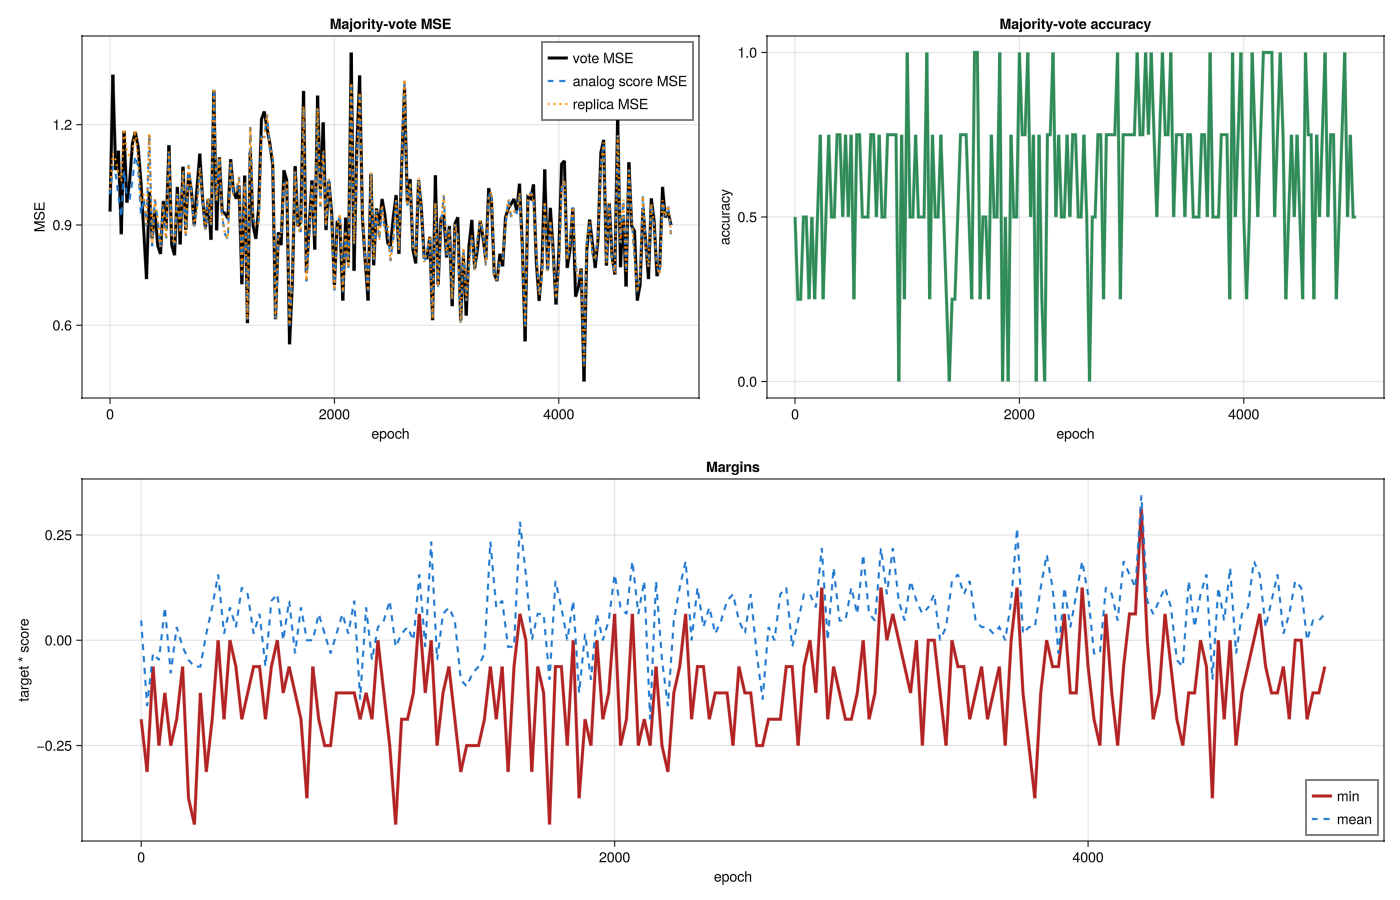

The file beside this chart, header and first rows:
epoch, mse, output_mse, spin_score_mse, accuracy, all_correct, min_margin, mean_margin, scores, spin_scores, predictions, outputs
0, 0.9404, 1.006, 0.9919, 0.5, false, -0.1875, 0.04688, 0.0625|0.25|0.1875|0.1875, 0.0768|0.0872|0.1011|0.0803, 1.0|1.0|1.0|1.0, 0.0768|-0.0933|0.142|0.1816|0.0188|-0.06…
25, 1.35, 1.114, 1.075, 0.25, false, -0.3125, -0.1562, 0.3125|0.0|-0.1875|0.125, 0.0553|0.0389|-0.0635|0.0647, 1.0|1.0|-1.0|1.0, 0.0229|-0.2159|0.1489|0.2652|-0.1987|-0.…
50, 1.064, 1.095, 1.053, 0.25, false, -0.0625, -0.03125, 0.0|-0.0625|0.0|0.0625, 0.0352|-0.0247|0.0195|0.0623, 1.0|-1.0|1.0|1.0, -0.1371|-0.1961|0.1416|0.3323|-0.1596|-0…
75, 1.122, 1.052, 0.9874, 0.5, false, -0.25, -0.04688, 0.125|0.0|0.1875|0.25, 0.027|0.0188|0.0546|0.019, 1.0|1.0|1.0|1.0, -0.2534|-0.2328|0.2938|0.3002|-0.2312|-0…
100, 0.8721, 1.031, 0.9232, 0.5, false, -0.125, 0.07812, 0.0|0.25|-0.125|-0.1875, 0.0411|0.1024|0.042|-0.0589, 1.0|1.0|-1.0|-1.0, -0.0892|-0.39|0.3209|0.3227|-0.1641|-0.1…
125, 1.181, 1.187, 1.062, 0.25, false, -0.25, -0.07812, 0.0625|0.125|-0.125|0.25, 0.0845|0.0216|-0.0318|0.0255, 1.0|1.0|-1.0|1.0, -0.1819|-0.1441|0.3556|0.3083|-0.3178|-0…
150, 0.9668, 1.118, 0.9856, 0.5, false, -0.1875, 0.03125, 0.1875|0.125|0.25|0.0625, 0.0413|0.0547|0.039|0.0204, 1.0|1.0|1.0|1.0, -0.2486|-0.3494|0.3394|0.4238|-0.1879|-0…
175, 1.032, 1.106, 0.9776, 0.25, false, -0.0625, -0.01562, 0.0|0.0|-0.0625|0.0, -0.0105|-0.0018|0.008|-0.0286, 1.0|1.0|-1.0|1.0, -0.3482|-0.2821|0.2945|0.2937|-0.3617|-0…
200, 1.146, 1.124, 1.033, 0.5, false, -0.375, -0.04688, -0.25|0.0|-0.375|0.0625, -0.0963|0.0446|-0.1715|0.0158, -1.0|1.0|-1.0|1.0, -0.355|-0.4063|0.2772|0.0989|-0.2843|-0.…
225, 1.178, 1.183, 1.106, 0.75, false, -0.4375, -0.0625, -0.125|0.0|-0.4375|-0.0625, -0.011|-0.0247|-0.1611|0.0242, -1.0|1.0|-1.0|-1.0, -0.2556|-0.4037|0.4437|0.1715|-0.0966|-0…
250, 1.135, 1.098, 1.076, 0.25, false, -0.125, -0.0625, 0.125|-0.0625|-0.125|-0.0625, 0.1338|0.0071|-0.0634|-0.0497, 1.0|-1.0|-1.0|-1.0, -0.0278|-0.136|0.3003|0.3987|-0.0655|-0.…
275, 1.03, 0.9683, 0.9323, 0.5, false, -0.3125, 0.01562, 0.0625|0.375|-0.3125|-0.0625, 0.02|0.2696|-0.1726|-0.1168, 1.0|1.0|-1.0|-1.0, -0.0008|-0.0773|0.1485|0.0097|0.351|0.40…
300, 0.8838, 0.992, 0.9802, 0.75, false, -0.1875, 0.07812, -0.25|0.0|0.25|0.1875, -0.1265|-0.0003|0.0741|0.1403, -1.0|1.0|1.0|1.0, -0.2319|-0.3299|-0.0169|0.0726|-0.0889|-…
325, 0.7383, 0.9014, 0.8966, 0.5, false, -0.0, 0.1562, 0.0|0.375|0.25|0.0, 0.0263|0.2809|0.1013|0.0992, 1.0|1.0|1.0|1.0, -0.0778|0.02|0.0986|0.0643|0.2807|0.2457…
350, 0.999, 1.174, 1.172, 0.5, false, -0.1875, 0.01562, 0.1875|0.1875|0.1875|0.125, 0.2595|0.0212|0.0631|0.1243, 1.0|1.0|1.0|1.0, 0.28|0.2055|0.3046|0.248|0.0759|-0.0334|…
375, 0.8604, 0.844, 0.8364, 0.75, false, -0.0, 0.07812, -0.0625|0.0|0.25|0.0, -0.0578|-0.0178|0.2794|-0.0498, -1.0|1.0|1.0|1.0, -0.2067|-0.1648|0.022|0.1182|-0.0407|-0.…
400, 0.9434, 0.9765, 0.9751, 0.75, false, -0.0625, 0.03125, -0.0625|0.0|-0.0625|-0.125, -0.0701|-0.0456|-0.0752|-0.1132, -1.0|1.0|-1.0|-1.0, -0.0802|-0.0539|-0.0371|-0.1093|0.0009|-…
425, 0.8379, 0.916, 0.9147, 0.5, false, -0.1875, 0.125, 0.0625|-0.1875|0.5|-0.25, 0.0783|-0.2476|0.5218|-0.157, 1.0|-1.0|1.0|-1.0, 0.0562|0.1022|0.0913|0.0636|-0.2216|-0.2…
450, 0.8135, 0.8349, 0.8339, 0.75, false, -0.125, 0.1094, 0.125|0.25|0.1875|-0.125, 0.1398|0.231|0.1819|-0.1191, 1.0|1.0|1.0|-1.0, 0.1457|0.0691|0.1687|0.1757|0.1793|0.220…
475, 0.9717, 0.9609, 0.9592, 0.5, false, -0.0625, 0.01562, 0.0|0.0625|0.0625|0.0625, -0.0055|0.0183|0.0824|0.0207, 1.0|1.0|1.0|1.0, -0.0082|0.0245|-0.0143|-0.024|0.042|0.04…
500, 0.8887, 0.8609, 0.8602, 0.75, false, -0.0625, 0.0625, 0.0625|0.0|0.1875|-0.125, 0.0596|0.036|0.2185|-0.1178, 1.0|1.0|1.0|-1.0, 0.0385|0.0179|0.0792|0.1028|0.0095|0.059…
525, 1.139, 1.119, 1.117, 0.25, false, -0.1875, -0.0625, 0.125|-0.1875|0.0625|0.0, 0.1637|-0.1182|0.0338|-0.0347, 1.0|-1.0|1.0|1.0, 0.1173|0.1377|0.2224|0.1772|-0.0973|-0.0…
550, 0.8398, 0.8633, 0.8625, 0.75, false, -0.0625, 0.09375, -0.0625|0.0625|0.3125|0.0625, -0.0473|0.0879|0.2634|0.0808, -1.0|1.0|1.0|1.0, -0.0986|-0.0535|-0.0349|-0.0024|0.0613|0…
575, 0.8096, 0.8428, 0.8422, 0.75, false, -0.0, 0.1094, -0.125|0.3125|0.0|0.0, -0.0858|0.2259|0.0323|-0.0014, -1.0|1.0|1.0|1.0, -0.0391|-0.0995|-0.0911|-0.1133|0.281|0.…
600, 1.014, 0.9928, 0.9918, 0.5, false, -0.125, 0.0, -0.1875|-0.0625|0.0|0.125, -0.1968|-0.0862|-0.0056|0.0636, -1.0|-1.0|1.0|1.0, -0.2171|-0.227|-0.171|-0.1721|-0.0745|-0…
625, 0.8418, 0.8763, 0.875, 0.5, false, -0.0625, 0.09375, 0.0|0.3125|0.125|0.0625, 0.0305|0.2734|0.133|0.0762, 1.0|1.0|1.0|1.0, 0.0633|-0.0081|0.0217|0.0452|0.2827|0.28…
650, 1.074, 1.062, 1.061, 0.5, false, -0.125, -0.03125, 0.125|0.0|-0.125|-0.125, 0.12|0.0003|-0.0979|-0.1131, 1.0|1.0|-1.0|-1.0, 0.1251|0.1108|0.1174|0.1267|-0.0007|0.03…
675, 0.8857, 0.8687, 0.8678, 0.75, false, -0.1875, 0.07812, -0.3125|-0.1875|0.0|-0.1875, -0.3306|-0.1872|0.0257|-0.1848, -1.0|-1.0|1.0|-1.0, -0.3741|-0.2981|-0.2722|-0.378|-0.2096|-…
700, 1.055, 1.082, 1.079, 0.75, false, -0.375, 0.0, -0.25|0.0|-0.375|-0.125, -0.2025|-0.0104|-0.3593|-0.099, -1.0|1.0|-1.0|-1.0, -0.1823|-0.237|-0.243|-0.1478|-0.0476|0.…
725, 1.004, 0.9998, 0.9981, 0.5, false, -0.0625, 0.0, 0.0625|-0.0625|0.0625|-0.0625, 0.076|-0.0256|0.0469|-0.065, 1.0|-1.0|1.0|-1.0, 0.0142|0.0705|0.1308|0.0883|-0.025|-0.02…
750, 0.9004, 0.8961, 0.8958, 0.75, false, -0.1875, 0.0625, 0.1875|0.125|0.1875|-0.125, 0.1648|0.1138|0.1897|-0.1144, 1.0|1.0|1.0|-1.0, 0.1857|0.1574|0.164|0.1523|0.0813|0.1308…
775, 1.011, 0.9513, 0.9498, 0.5, false, -0.25, 0.01562, 0.25|0.3125|0.0625|0.0625, 0.204|0.341|0.0701|0.0249, 1.0|1.0|1.0|1.0, 0.1978|0.1941|0.2299|0.1941|0.3495|0.325…
800, 1.113, 1.073, 1.071, 0.5, false, -0.25, -0.03125, -0.125|-0.25|0.25|0.25, -0.1283|-0.1855|0.2079|0.2205, -1.0|-1.0|1.0|1.0, -0.1732|-0.181|-0.0685|-0.0907|-0.2065|-…
825, 0.9775, 0.9779, 0.9759, 0.75, false, -0.125, 0.01562, -0.125|0.0|-0.125|-0.0625, -0.1401|-0.0829|-0.0729|-0.0832, -1.0|1.0|-1.0|-1.0, -0.1297|-0.1246|-0.1538|-0.1523|-0.0216|…
850, 0.8926, 0.888, 0.8863, 0.75, false, -0.125, 0.0625, 0.125|0.0625|0.125|-0.1875, 0.1445|0.0585|0.1933|-0.1645, 1.0|1.0|1.0|-1.0, 0.1547|0.1718|0.1222|0.1291|0.062|0.0666…
875, 0.9775, 0.9807, 0.9802, 0.75, false, -0.125, 0.01562, -0.125|0.0|0.0625|0.125, -0.1502|-0.0267|0.0497|0.1142, -1.0|1.0|1.0|1.0, -0.1623|-0.1483|-0.1538|-0.1365|-0.0252|…
900, 0.8555, 0.901, 0.9, 0.75, false, -0.125, 0.09375, 0.125|0.375|0.0|-0.125, 0.1289|0.294|0.0128|-0.0767, 1.0|1.0|1.0|-1.0, 0.0893|0.1131|0.1344|0.179|0.3075|0.3389…
925, 1.302, 1.309, 1.307, 0.0, false, -0.1875, -0.1406, 0.1875|-0.125|-0.125|0.125, 0.1413|-0.1069|-0.1565|0.1678, 1.0|-1.0|-1.0|1.0, 0.1147|0.0953|0.207|0.1481|-0.1362|-0.13…
950, 0.8838, 0.9715, 0.9694, 0.75, false, -0.125, 0.07812, -0.0625|0.0|-0.125|-0.375, -0.0659|-0.0987|-0.1308|-0.2793, -1.0|1.0|-1.0|-1.0, -0.0466|-0.0917|-0.0798|-0.0456|-0.0834|…
975, 1.103, 1.102, 1.102, 0.25, false, -0.1875, -0.04688, 0.0|0.0|-0.1875|0.0, 0.029|-0.0459|-0.1565|-0.0427, 1.0|1.0|-1.0|1.0, 0.0047|0.0221|0.0349|0.0541|-0.0751|-0.0…
1000, 0.9395, 0.925, 0.924, 1.0, true, 0.0, 0.03125, -0.0625|0.0|0.0|-0.0625, -0.085|0.057|-0.0437|-0.0618, -1.0|1.0|1.0|-1.0, -0.1343|-0.0155|-0.0469|-0.1433|0.0663|0…
1025, 0.9346, 0.8729, 0.872, 0.5, false, -0.125, 0.04688, 0.0|0.0|0.3125|0.125, -0.0172|0.0436|0.2975|0.0555, 1.0|1.0|1.0|1.0, -0.0124|-0.0446|-0.0413|0.0294|0.0897|0.…
1050, 0.9199, 0.8593, 0.8585, 0.5, false, -0.25, 0.09375, -0.375|-0.1875|0.4375|0.25, -0.3909|-0.1617|0.4095|0.1682, -1.0|-1.0|1.0|1.0, -0.3791|-0.4122|-0.3724|-0.4001|-0.1678|…
1075, 1.097, 1.087, 1.086, 0.75, false, -0.4375, -0.01562, 0.4375|0.0|0.1875|-0.1875, 0.3766|-0.0409|0.2033|-0.1443, 1.0|1.0|1.0|-1.0, 0.3999|0.3483|0.3823|0.3759|-0.0632|-0.0…
1100, 1.001, 0.9949, 0.9939, 0.5, false, -0.1875, 0.01562, -0.125|-0.1875|-0.125|-0.25, -0.1569|-0.2439|-0.0838|-0.2633, -1.0|-1.0|-1.0|-1.0, -0.1304|-0.1473|-0.1785|-0.1714|-0.2576|…
1125, 0.9785, 0.9994, 0.9972, 0.5, false, -0.1875, 0.03125, 0.1875|-0.125|0.125|-0.3125, 0.1855|-0.1175|0.0843|-0.2957, 1.0|-1.0|1.0|-1.0, 0.1584|0.2412|0.1846|0.1578|-0.1236|-0.1…
1150, 1.018, 1.044, 1.043, 0.5, false, -0.125, 0.0, 0.125|0.1875|-0.125|-0.0625, 0.1024|0.138|-0.1532|-0.0599, 1.0|1.0|-1.0|-1.0, 0.1024|0.0717|0.0983|0.1371|0.1878|0.094…
1175, 0.7227, 0.7514, 0.7504, 1.0, true, 0.0625, 0.1562, -0.0625|0.0625|0.1875|-0.3125, -0.0588|0.0126|0.2173|-0.2733, -1.0|1.0|1.0|-1.0, -0.0019|-0.102|-0.0914|-0.0398|0.0348|0.…
1200, 1.048, 1.027, 1.025, 0.25, false, -0.125, -0.01562, -0.1875|-0.125|-0.125|0.0, -0.1241|-0.084|-0.0861|-0.01, -1.0|-1.0|-1.0|1.0, -0.1054|-0.1519|-0.0416|-0.1977|-0.0408|…
1225, 0.6064, 0.6173, 0.6163, 0.75, false, -0.0, 0.2344, -0.3125|0.375|0.25|0.0, -0.2848|0.3572|0.2721|0.0054, -1.0|1.0|1.0|1.0, -0.274|-0.2549|-0.3079|-0.3024|0.2866|0.…
1250, 1.118, 1.193, 1.193, 0.5, false, -0.25, -0.04688, -0.0625|-0.125|-0.25|-0.125, -0.0583|-0.1532|-0.2923|-0.0598, -1.0|-1.0|-1.0|-1.0, -0.0563|-0.0844|-0.0376|-0.0547|-0.1581|…
1275, 0.8984, 0.9222, 0.9198, 0.5, false, -0.125, 0.0625, -0.125|0.25|-0.125|0.0, -0.1097|0.1992|-0.0587|0.0605, -1.0|1.0|-1.0|1.0, -0.1224|-0.0764|-0.0908|-0.1492|0.2538|0…
1300, 0.8584, 0.8971, 0.8956, 0.75, false, -0.0625, 0.07812, -0.1875|-0.0625|0.0625|-0.125, -0.2012|-0.0956|0.057|-0.0755, -1.0|-1.0|1.0|-1.0, -0.1772|-0.238|-0.185|-0.2044|-0.0101|-0…
1325, 0.9521, 0.9079, 0.9074, 0.5, false, -0.1875, 0.04688, 0.1875|0.375|-0.0625|-0.0625, 0.1407|0.3363|-0.0323|-0.0931, 1.0|1.0|-1.0|-1.0, 0.1837|0.149|0.1211|0.109|0.3401|0.3525|…
1350, 1.217, 1.167, 1.164, 0.25, false, -0.3125, -0.09375, -0.0625|-0.3125|-0.125|0.0, -0.0072|-0.3|-0.0172|-0.0277, -1.0|-1.0|-1.0|1.0, 0.0192|0.0058|-0.0355|-0.0182|-0.3224|-0…
1375, 1.239, 1.164, 1.163, 0.0, false, -0.25, -0.1094, 0.25|-0.125|-0.0625|0.0, 0.1595|-0.0957|-0.0247|0.0277, 1.0|-1.0|-1.0|1.0, 0.1503|0.1516|0.1563|0.18|-0.0853|-0.148…
1400, 1.188, 1.231, 1.23, 0.25, false, -0.25, -0.07812, 0.25|-0.125|-0.125|-0.1875, 0.2483|-0.1906|-0.1127|-0.16, 1.0|-1.0|-1.0|-1.0, 0.2915|0.227|0.2512|0.2236|-0.1846|-0.22…
1425, 1.143, 1.13, 1.129, 0.25, false, -0.25, -0.0625, 0.0|-0.0625|-0.25|-0.0625, 0.0264|-0.0514|-0.1898|-0.0302, 1.0|-1.0|-1.0|-1.0, 0.0406|0.0408|0.0439|-0.0196|-0.0668|-0.…
1450, 1.08, 1.108, 1.107, 0.5, false, -0.1875, -0.03125, -0.125|-0.1875|0.0625|0.125, -0.0944|-0.1904|0.0542|0.1384, -1.0|-1.0|1.0|1.0, -0.1235|-0.0778|-0.1038|-0.0725|-0.1849|…
1475, 0.6182, 0.6208, 0.6203, 0.75, false, -0.0625, 0.2344, 0.0625|0.375|0.375|-0.25, 0.0396|0.3571|0.3759|-0.227, 1.0|1.0|1.0|-1.0, 0.0617|0.0464|0.0331|0.0172|0.3642|0.375…
... 141 more rows
